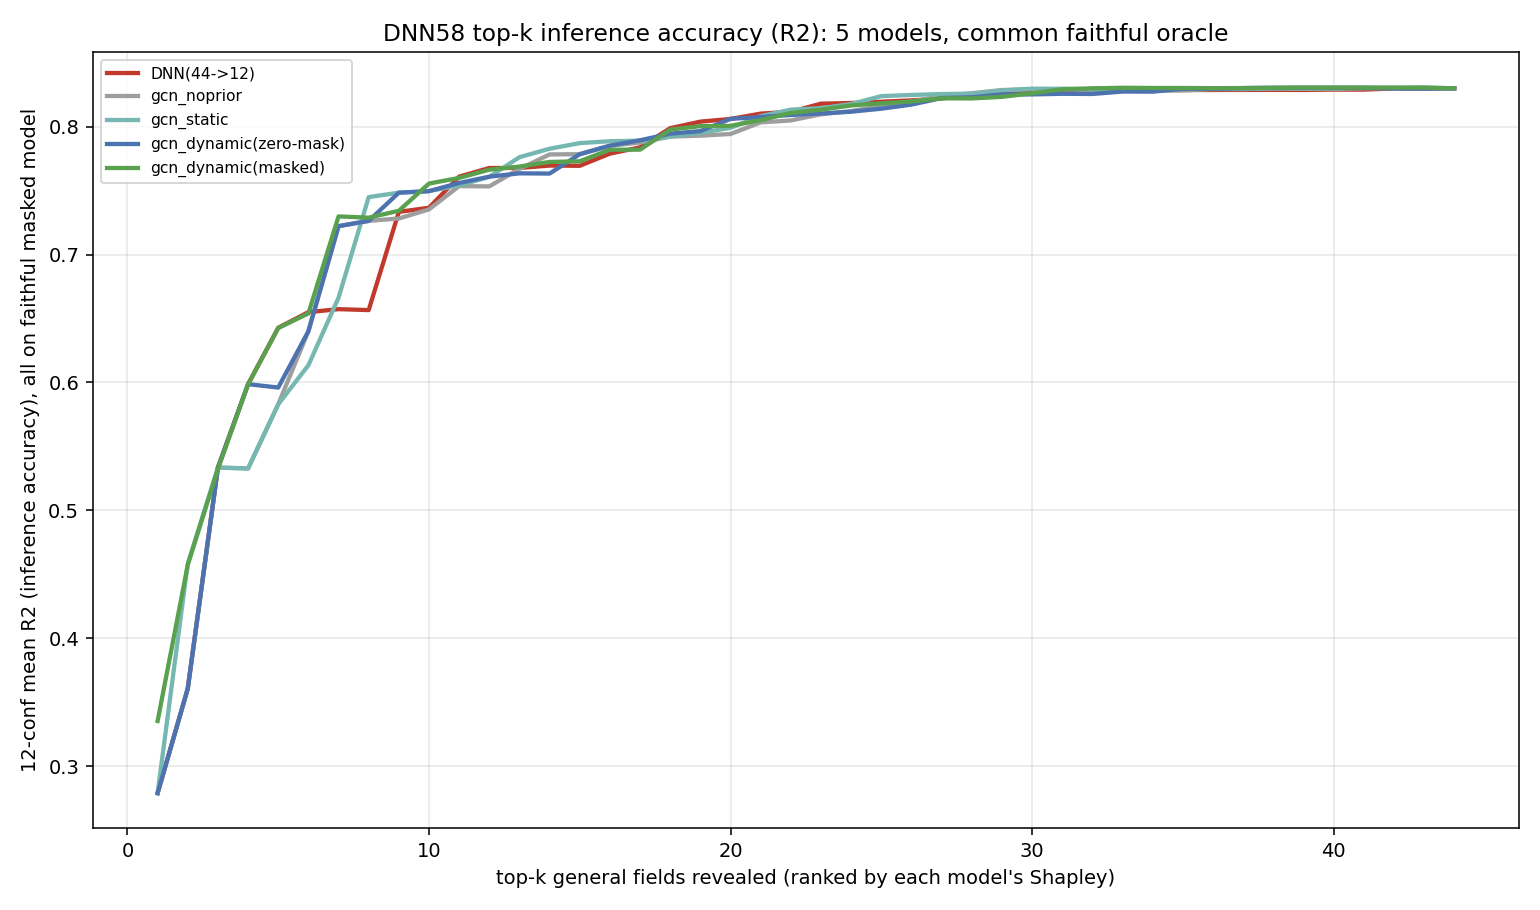

Data behind this chart, as committed beside it:
k, DNN(44->12), gcn_noprior, gcn_static, gcn_dynamic(zero-mask), gcn_dynamic(masked)
1, 0.2788, 0.2788, 0.2788, 0.2788, 0.3352
2, 0.3606, 0.3606, 0.4583, 0.3606, 0.4573
3, 0.5335, 0.5335, 0.5335, 0.5335, 0.5324
4, 0.5987, 0.5328, 0.5328, 0.5987, 0.5985
5, 0.6428, 0.5829, 0.5829, 0.596, 0.6426
6, 0.655, 0.6401, 0.6135, 0.6401, 0.654
7, 0.6574, 0.7223, 0.6663, 0.7223, 0.7299
8, 0.6566, 0.7264, 0.745, 0.7264, 0.7289
9, 0.7334, 0.7283, 0.7485, 0.7485, 0.7343
10, 0.7367, 0.7354, 0.7497, 0.7497, 0.7556
11, 0.761, 0.7536, 0.7542, 0.7561, 0.76
12, 0.7678, 0.7534, 0.7608, 0.761, 0.7665
13, 0.7678, 0.7671, 0.7762, 0.7636, 0.7689
14, 0.7697, 0.7784, 0.7829, 0.7634, 0.7725
15, 0.7695, 0.7786, 0.7872, 0.7786, 0.773
16, 0.779, 0.7852, 0.7887, 0.7852, 0.7821
17, 0.7839, 0.7876, 0.7891, 0.7895, 0.7821
18, 0.7989, 0.7923, 0.7923, 0.7946, 0.7978
19, 0.804, 0.7931, 0.7952, 0.7966, 0.8005
20, 0.8061, 0.7944, 0.7992, 0.8062, 0.8007
21, 0.8103, 0.8035, 0.8084, 0.8076, 0.8052
22, 0.8117, 0.805, 0.8134, 0.8093, 0.8108
23, 0.8181, 0.8098, 0.8145, 0.8104, 0.8133
24, 0.8186, 0.8123, 0.8178, 0.8118, 0.8167
25, 0.8196, 0.8161, 0.824, 0.8142, 0.8183
26, 0.8207, 0.8196, 0.8249, 0.8174, 0.8198
27, 0.8221, 0.8242, 0.8256, 0.8225, 0.8223
28, 0.8254, 0.8262, 0.8259, 0.8231, 0.8222
29, 0.8265, 0.8287, 0.8284, 0.8253, 0.8234
30, 0.8272, 0.8294, 0.8298, 0.8253, 0.8262
31, 0.8279, 0.8293, 0.8298, 0.8258, 0.8294
32, 0.8298, 0.8288, 0.8294, 0.8257, 0.83
33, 0.8293, 0.8286, 0.8292, 0.8276, 0.8305
34, 0.8289, 0.8283, 0.8293, 0.8275, 0.8304
35, 0.8287, 0.8284, 0.8298, 0.8297, 0.8303
36, 0.8288, 0.8295, 0.8298, 0.8297, 0.8302
37, 0.8288, 0.8294, 0.8298, 0.8303, 0.8303
38, 0.8289, 0.8302, 0.8299, 0.8305, 0.8305
39, 0.8288, 0.8297, 0.83, 0.8305, 0.8307
40, 0.8291, 0.8299, 0.83, 0.8305, 0.8306
41, 0.8291, 0.8301, 0.8305, 0.8305, 0.8306
42, 0.83, 0.8301, 0.8304, 0.83, 0.8307
43, 0.8299, 0.8302, 0.8307, 0.8299, 0.8307
44, 0.8301, 0.8301, 0.8301, 0.8301, 0.8301
